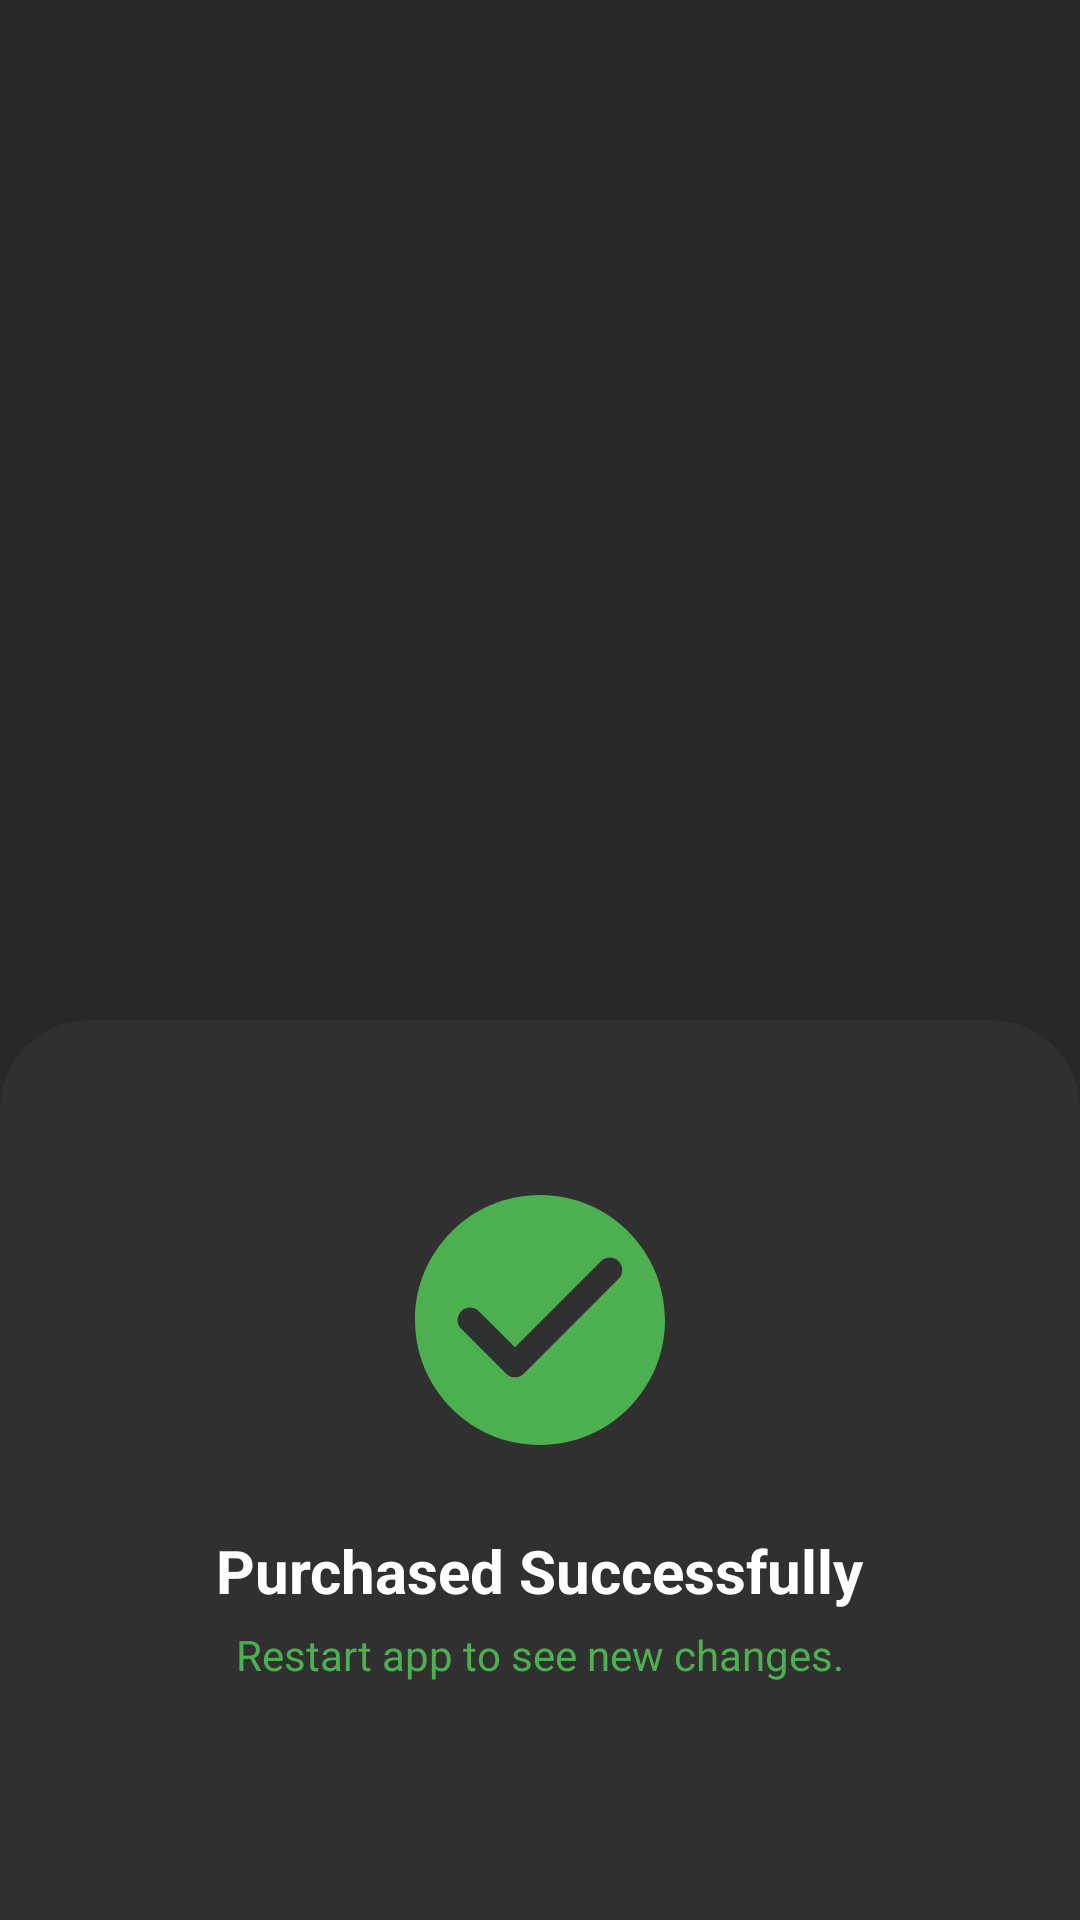

Layout XML and referenced resources for this Android screen:
<!-- AndroidManifest.xml: application theme Theme.FFHX -->
<!-- res/layout/bottomsheet_purchased_successfull.xml -->
<?xml version="1.0" encoding="utf-8"?>
<androidx.constraintlayout.widget.ConstraintLayout xmlns:android="http://schemas.android.com/apk/res/android"
    xmlns:app="http://schemas.android.com/apk/res-auto"
    android:layout_width="match_parent"
    android:layout_height="match_parent">

    <androidx.constraintlayout.widget.ConstraintLayout
        android:layout_width="match_parent"
        android:layout_height="300dp"
        android:background="@drawable/bottomsheet_background"
        android:backgroundTint="@color/card_background"
        app:layout_constraintBottom_toBottomOf="parent"
        app:layout_constraintEnd_toEndOf="parent"
        app:layout_constraintStart_toStartOf="parent" >

        <ImageView
            android:id="@+id/imageView6"
            android:layout_width="100dp"
            android:layout_height="100dp"
            android:layout_marginTop="50dp"
            android:background="@drawable/ic_done"
            android:backgroundTint="#4CAF50"
            app:layout_constraintEnd_toEndOf="parent"
            app:layout_constraintStart_toStartOf="parent"
            app:layout_constraintTop_toTopOf="parent" />

        <TextView
            android:id="@+id/textView12"
            android:layout_width="wrap_content"
            android:layout_height="wrap_content"
            android:layout_marginTop="20dp"
            android:text="Purchased Successfully"
            android:textSize="20sp"
            android:textStyle="bold"
            android:fontFamily="sans-serif"
            android:textColor="@color/font"
            app:layout_constraintEnd_toEndOf="@+id/imageView6"
            app:layout_constraintStart_toStartOf="@+id/imageView6"
            app:layout_constraintTop_toBottomOf="@+id/imageView6" />

        <TextView
            android:id="@+id/textView13"
            android:layout_width="wrap_content"
            android:layout_height="wrap_content"
            android:layout_marginTop="5dp"
            android:text="Restart app to see new changes."
            android:textColor="@color/green"
            app:layout_constraintEnd_toEndOf="@+id/textView12"
            app:layout_constraintStart_toStartOf="@+id/textView12"
            app:layout_constraintTop_toBottomOf="@+id/textView12" />
    </androidx.constraintlayout.widget.ConstraintLayout>

</androidx.constraintlayout.widget.ConstraintLayout>
<!-- resources referenced by this layout -->
<resources>
  <color name="card_background">#303030</color>
  <color name="font">#FFF</color>
  <color name="green">#4CAF50</color>
  <!-- drawable bottomsheet_background (drawable) -->
  <?xml version="1.0" encoding="utf-8"?>
  <shape xmlns:android="http://schemas.android.com/apk/res/android"
      android:shape="rectangle">
      <corners android:topLeftRadius="30dp"
          android:topRightRadius="30dp"/>
      <solid android:color="@color/card_background"/>
  </shape>
  <!-- drawable ic_done (drawable) -->
  <vector android:height="20dp" android:tint="@color/primary"
      android:viewportHeight="24" android:viewportWidth="24"
      android:width="20dp" xmlns:android="http://schemas.android.com/apk/res/android">
      <path android:fillColor="@android:color/white" android:pathData="M12,2C6.48,2 2,6.48 2,12s4.48,10 10,10 10,-4.48 10,-10S17.52,2 12,2zM9.29,16.29L5.7,12.7c-0.39,-0.39 -0.39,-1.02 0,-1.41 0.39,-0.39 1.02,-0.39 1.41,0L10,14.17l6.88,-6.88c0.39,-0.39 1.02,-0.39 1.41,0 0.39,0.39 0.39,1.02 0,1.41l-7.59,7.59c-0.38,0.39 -1.02,0.39 -1.41,0z"/>
  </vector>
  <style name="Theme.FFHX" parent="Theme.MaterialComponents.Light.NoActionBar.Bridge">
          <item name="android:colorPrimary">#FFF</item>
          <item name="android:colorPrimaryDark">#FFF</item>
  
          <item name="android:colorSecondary" tools:ignore="NewApi">#000</item>
  
          <item name="android:statusBarColor">#00FFFFFF</item>
  
          <item name="android:windowBackground">@color/background</item>
          <item name="android:windowDisablePreview">true</item>
          <item name="colorControlHighlight">@color/primary_ripple</item>
      </style>
  <color name="primary">#ffa21a</color>
  <color name="background">#282828</color>
  <color name="primary_ripple">#e68900</color>
</resources>
